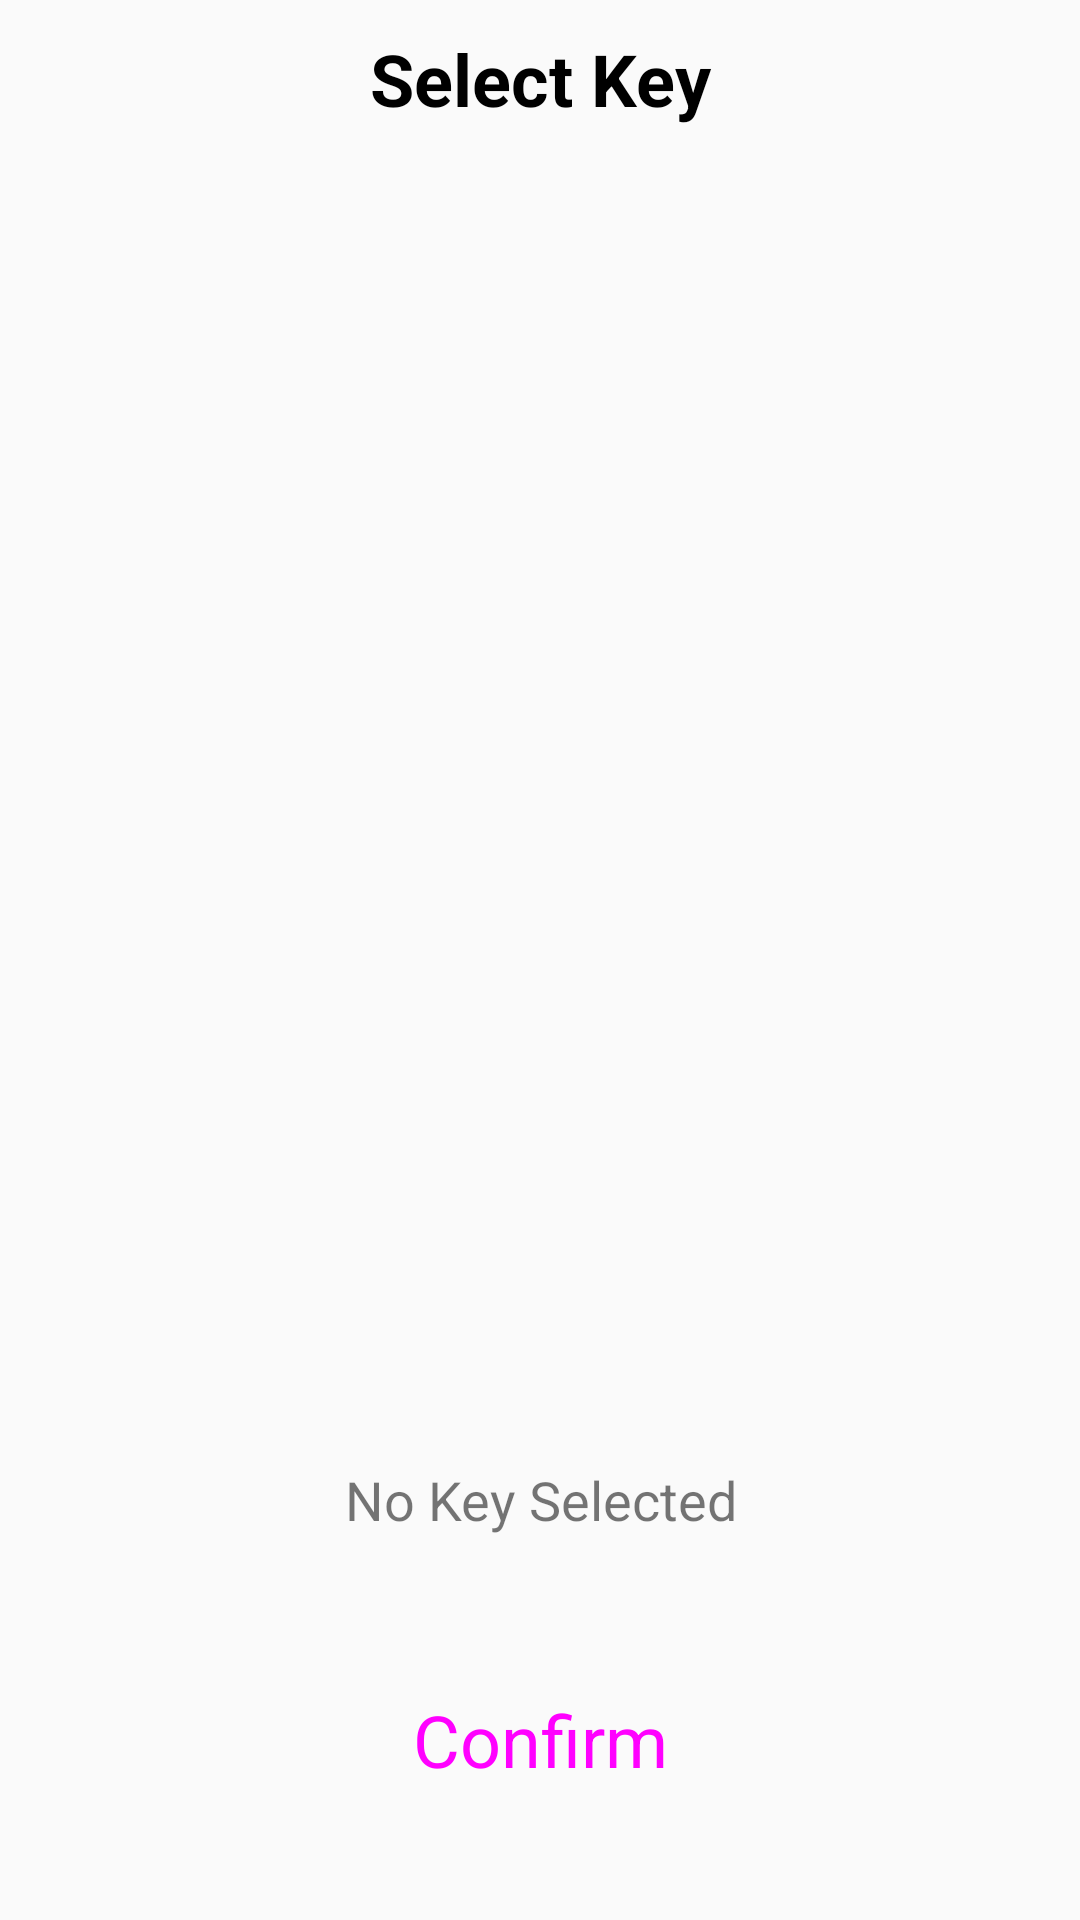

Reconstruct the res/layout file that produces this screen, plus the resources it refers to.
<!-- AndroidManifest.xml: application theme AppTheme -->
<!-- res/layout/activity_select_my_key.xml -->
<?xml version="1.0" encoding="utf-8"?>
<androidx.constraintlayout.widget.ConstraintLayout
    xmlns:android="http://schemas.android.com/apk/res/android"
    xmlns:app="http://schemas.android.com/apk/res-auto"
    xmlns:tools="http://schemas.android.com/tools"
    android:layout_width="match_parent"
    android:layout_height="match_parent"
    android:orientation="vertical"
    android:id="@+id/linear_selectMyKey"
    tools:context=".UI.Activities.SelectMyKeyActivity">


    <TextView
        android:id="@+id/textView2"
        style="@style/AppTheme.TextView"
        android:layout_width="match_parent"
        android:layout_height="wrap_content"
        android:layout_margin="10dp"
        android:gravity="center"
        android:text="Select Key"
        android:textSize="24sp"
        app:layout_constraintEnd_toEndOf="parent"
        app:layout_constraintStart_toStartOf="parent"
        app:layout_constraintTop_toTopOf="parent" />


    <androidx.recyclerview.widget.RecyclerView
        android:id="@+id/rv_selectMyKeys"
        android:layout_width="match_parent"
        android:layout_height="0dp"
        android:layout_margin="10dp"
        android:scrollbarStyle="outsideOverlay"
        android:scrollbars="vertical"
        app:layout_constraintBottom_toTopOf="@+id/linearLayout"
        app:layout_constraintEnd_toEndOf="parent"
        app:layout_constraintStart_toStartOf="parent"
        app:layout_constraintTop_toBottomOf="@+id/textView2" />

    <LinearLayout
        android:id="@+id/linearLayout"
        android:layout_width="match_parent"
        android:layout_height="wrap_content"
        android:layout_margin="10sp"
        android:orientation="vertical"
        app:layout_constraintBottom_toBottomOf="parent"
        app:layout_constraintEnd_toEndOf="parent"
        app:layout_constraintStart_toStartOf="parent">

        <TextView
            android:id="@+id/tv_selectKeySelectedKey"
            android:layout_width="match_parent"
            android:layout_height="60dp"
            android:gravity="center"
            android:text="No Key Selected"
            android:textSize="18sp" />

        <Button
            android:id="@+id/btn_selectKeyReturn"
            style="@style/Widget.MaterialComponents.Button"
            android:layout_width="match_parent"
            android:layout_height="100dp"
            android:text="Confirm"
            android:textSize="24sp" />

    </LinearLayout>


</androidx.constraintlayout.widget.ConstraintLayout>
<!-- resources referenced by this layout -->
<resources>
  <style name="AppTheme.TextView" parent="Widget.AppCompat.TextView">
          <item name="android:textColor">#000000</item>
          <item name="android:textStyle">bold</item>
      </style>
  <style name="AppTheme" parent="Theme.AppCompat.Light.NoActionBar">
          
          <item name="colorPrimary">@color/colorPrimary</item>
          <item name="colorPrimaryDark">@color/colorPrimaryDark</item>
          <item name="colorAccent">@color/colorAccent</item>
      </style>
  <color name="colorPrimary">#6200EE</color>
  <color name="colorPrimaryDark">#3700B3</color>
  <color name="colorAccent">#03DAC5</color>
</resources>
